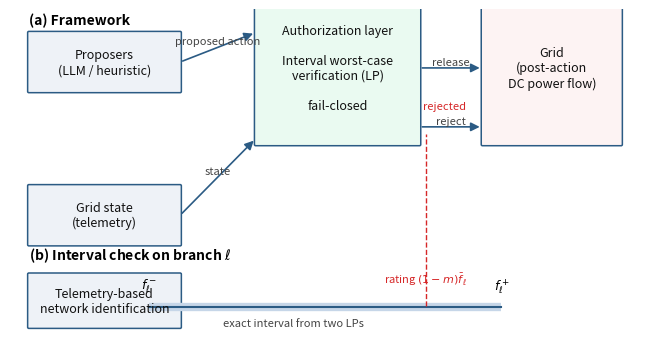

Write Python code to recreate this figure. (Note: this script raises an exception after producing the figure.)
"""F1：框架图——提案源 → 授权层（区间验证）→ 执行 的确定性示意图。

用法：python -m experiments.exp_011_interval_auth.fig_framework
输出：paper/figures/fig_framework.pdf
"""
import os

import matplotlib
matplotlib.use("Agg")
import matplotlib.pyplot as plt
from matplotlib.patches import FancyBboxPatch, FancyArrowPatch

C = {"box": "#eef2f7", "edge": "#2b5b84", "text": "#111111"}


def box(ax, x, y, w, h, text, fc=None, fs=9):
    b = FancyBboxPatch((x, y), w, h, boxstyle="round,pad=0.02",
                       fc=fc or C["box"], ec=C["edge"], lw=1.1)
    ax.add_patch(b)
    ax.text(x + w / 2, y + h / 2, text, ha="center", va="center",
            fontsize=fs, color=C["text"])


def arrow(ax, x1, y1, x2, y2, label=None):
    a = FancyArrowPatch((x1, y1), (x2, y2), arrowstyle="-|>",
                        mutation_scale=13, lw=1.2, color=C["edge"])
    ax.add_patch(a)
    if label:
        ax.text((x1 + x2) / 2, (y1 + y2) / 2 + 0.05, label, ha="center",
                fontsize=8, color="#444444")


def main():
    fig, ax = plt.subplots(figsize=(6.6, 3.6))
    ax.set_xlim(0, 10)
    ax.set_ylim(0, 5.6)
    ax.axis("off")

    box(ax, 0.3, 4.2, 2.4, 1.0, "Proposers\n(LLM / heuristic)")
    box(ax, 0.3, 1.6, 2.4, 1.0, "Grid state\n(telemetry)")
    box(ax, 3.9, 3.3, 2.6, 2.6,
        "Authorization layer\n\nInterval worst-case\nverification (LP)\n\nfail-closed",
        fc="#eafaf1")
    box(ax, 7.5, 3.3, 2.2, 2.6, "Grid\n(post-action\nDC power flow)", fc="#fdf3f3")
    box(ax, 0.3, 0.2, 2.4, 0.9, "Telemetry-based\nnetwork identification")

    arrow(ax, 2.7, 4.7, 3.9, 5.2, "proposed action")
    arrow(ax, 2.7, 2.1, 3.9, 3.4, "state")
    arrow(ax, 6.5, 4.6, 7.5, 4.6, "release")
    arrow(ax, 6.5, 3.6, 7.5, 3.6, "reject", )
    ax.text(6.9, 3.9, "rejected", fontsize=8, color="#d62728", ha="center")
    ax.text(0.3, 5.35, "(a) Framework", fontsize=10, fontweight="bold")

    # 右下小图：区间示意
    box(ax, 0.3, -1.1, 9.4, 0.0, "")
    ax.text(0.3, 1.35, "(b) Interval check on branch $\\ell$", fontsize=10,
            fontweight="bold")
    ax.plot([2.2, 5.0, 7.8], [0.55, 0.55, 0.55], lw=6, color="#c6d6e8",
            solid_capstyle="butt", zorder=1)
    ax.plot([2.2, 7.8], [0.55, 0.55], lw=1.5, color="#2b5b84", zorder=2)
    ax.axvline(6.6, ymin=0.1, ymax=0.62, color="#d62728", ls="--", lw=1)
    ax.text(6.6, 0.95, "rating $(1-m)\\bar f_\\ell$", color="#d62728",
            fontsize=8, ha="center")
    ax.text(2.2, 0.85, "$f_\\ell^-$", fontsize=9, ha="center")
    ax.text(7.8, 0.85, "$f_\\ell^+$", fontsize=9, ha="center")
    ax.text(4.5, 0.22, "exact interval from two LPs", fontsize=8, ha="center",
            color="#444444")
    fig.tight_layout()
    out = os.path.join(os.path.dirname(__file__), "..", "..", "paper", "figures",
                       "fig_framework.pdf")
    os.makedirs(os.path.dirname(out), exist_ok=True)
    fig.savefig(out, bbox_inches="tight")
    print(f"保存: {out}")


if __name__ == "__main__":
    main()
